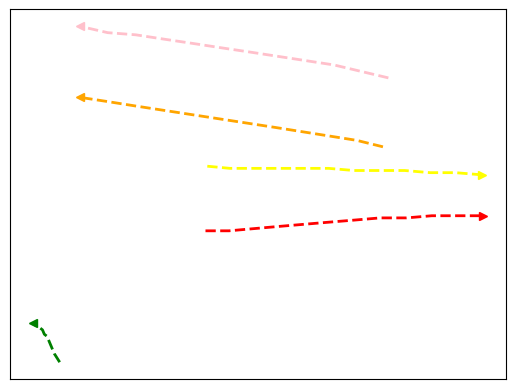

Here is the Python script that generated this plot: (Note: this script raises an exception after producing the figure.)
import numpy as np
import matplotlib.pyplot as plt

### Zara1 Stop Ped 20th second ###

# Ped1
xSpeed01 = np.asarray([85, 82, 79, 77, 75, 73, 71, 68, 66, 63, 59, 55])
ySpeed01 = np.asarray([283, 285, 287, 289, 291, 293, 295, 296, 298, 299, 300, 301])

# Ped2
xSpeed02 = np.asarray([248, 273, 299, 326, 354, 382, 410, 438, 466, 494, 522, 551])
ySpeed02 = np.asarray([374, 373, 373, 373, 373, 373, 372, 372, 372, 371, 371, 370])

# Ped3
xSpeed03 = np.asarray([246, 272, 299, 326, 354, 382, 411, 439, 468, 496, 525, 553])
ySpeed03 = np.asarray([344, 344, 345, 346, 347, 348, 349, 350, 350, 351, 351, 351])

# Ped4
xSpeed04 = np.asarray([442, 413, 383, 353, 323, 292, 261, 230, 199, 168, 138, 107])
ySpeed04 = np.asarray([383, 386, 388, 390, 392, 394, 396, 398, 400, 402, 404, 406])

# Ped5
xSpeed05 = np.asarray([448, 418, 388, 357, 326, 295, 263, 232, 200, 169, 138, 107])
ySpeed05 = np.asarray([415, 418, 421, 423, 425, 427, 429, 431, 433, 435, 436, 439])

# 0.9 speed
#xSpeed02 = np.asarray([255, 235, 215, 195, 169, 140, 109, 78, 47, 16, -15, -46])
#ySpeed02 = np.asarray([353, 350, 348, 347, 346, 346, 346, 346, 346, 347, 347, 347])

# GT speed
xSpeedGT = np.asarray([255, 236, 215, 192, 169, 146, 124, 104, 84, 65, 50, 35])
ySpeedGT = np.asarray([352, 347, 342, 341, 340, 339, 338, 335, 331, 329, 330, 332])


plt.plot(xSpeed01,ySpeed01,zorder=1, color='green', linewidth=2, linestyle='--')
plt.plot(xSpeed02,ySpeed02,zorder=1, color='yellow', linewidth=2, linestyle='--')
plt.plot(xSpeed03,ySpeed03,zorder=1, color='red', linewidth=2, linestyle='--')
plt.plot(xSpeed04,ySpeed04,zorder=1, color='orange', linewidth=2, linestyle='--')
plt.plot(xSpeed05,ySpeed05,zorder=1, color='pink', linewidth=2, linestyle='--')

#plt.plot(xSpeedGT,ySpeedGT,zorder=1, color='blue', label='GT', linewidth=3, linestyle='--')
#plt.plot(xSpeed02,ySpeed02,zorder=1, color='yellow', label='0.9', linewidth=3, linestyle='--')

plt.plot(xSpeed01[-1],ySpeed01[-1],zorder=1, color='green', marker='<', linewidth=2, linestyle='--')
plt.plot(xSpeed02[-1],ySpeed02[-1],zorder=1, color='yellow', marker='>', linewidth=2, linestyle='--')
plt.plot(xSpeed03[-1],ySpeed03[-1],zorder=1, color='red', marker='>', linewidth=2, linestyle='--')
plt.plot(xSpeed04[-1],ySpeed04[-1],zorder=1, color='orange', marker='<', linewidth=2, linestyle='--')
plt.plot(xSpeed05[-1],ySpeed05[-1],zorder=1, color='pink', marker='<', linewidth=2, linestyle='--')

#plt.legend()
plt.xticks([])
plt.yticks([])
ext = [0, 576, 0.00, 720]
img = plt.imread("../zara1-66.png")
plt.imshow(img, zorder=0)
plt.show()
